Photos from the image-classification dataset "data" in the GitHub repository Monster-IA-Team/Monster-IA-Backend. Its 13 classes are: basic, Full Throttle, Juiced Mango Loco, Juiced Monarch, The Doctor, Ultra Blue, Ultra Fiesta Mango, Ultra Gold, Ultra Peachy Keen, Ultra Red, Ultra Rosa, Ultra Violet, Ultra Watermelon.

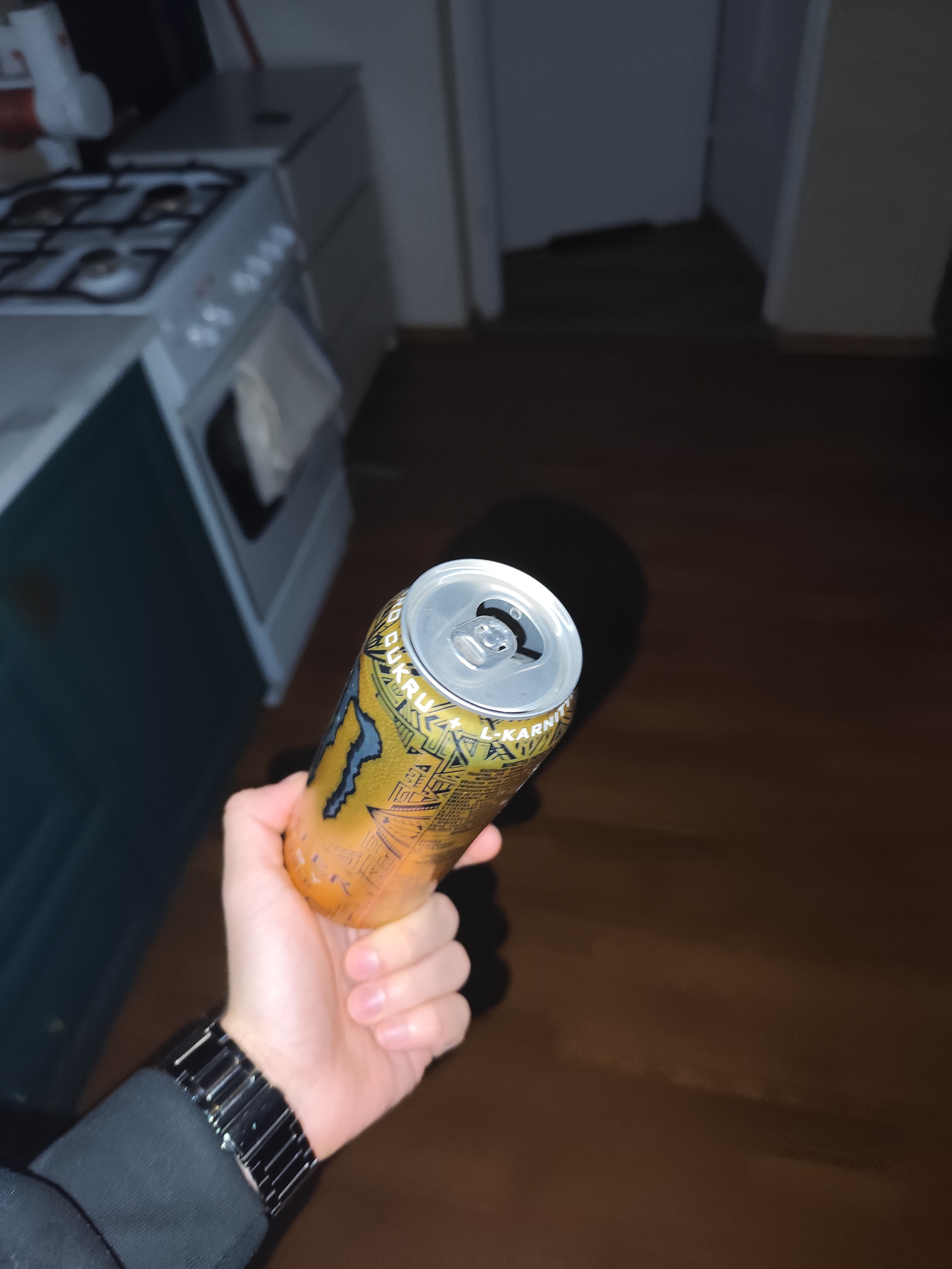
Label: Ultra Gold

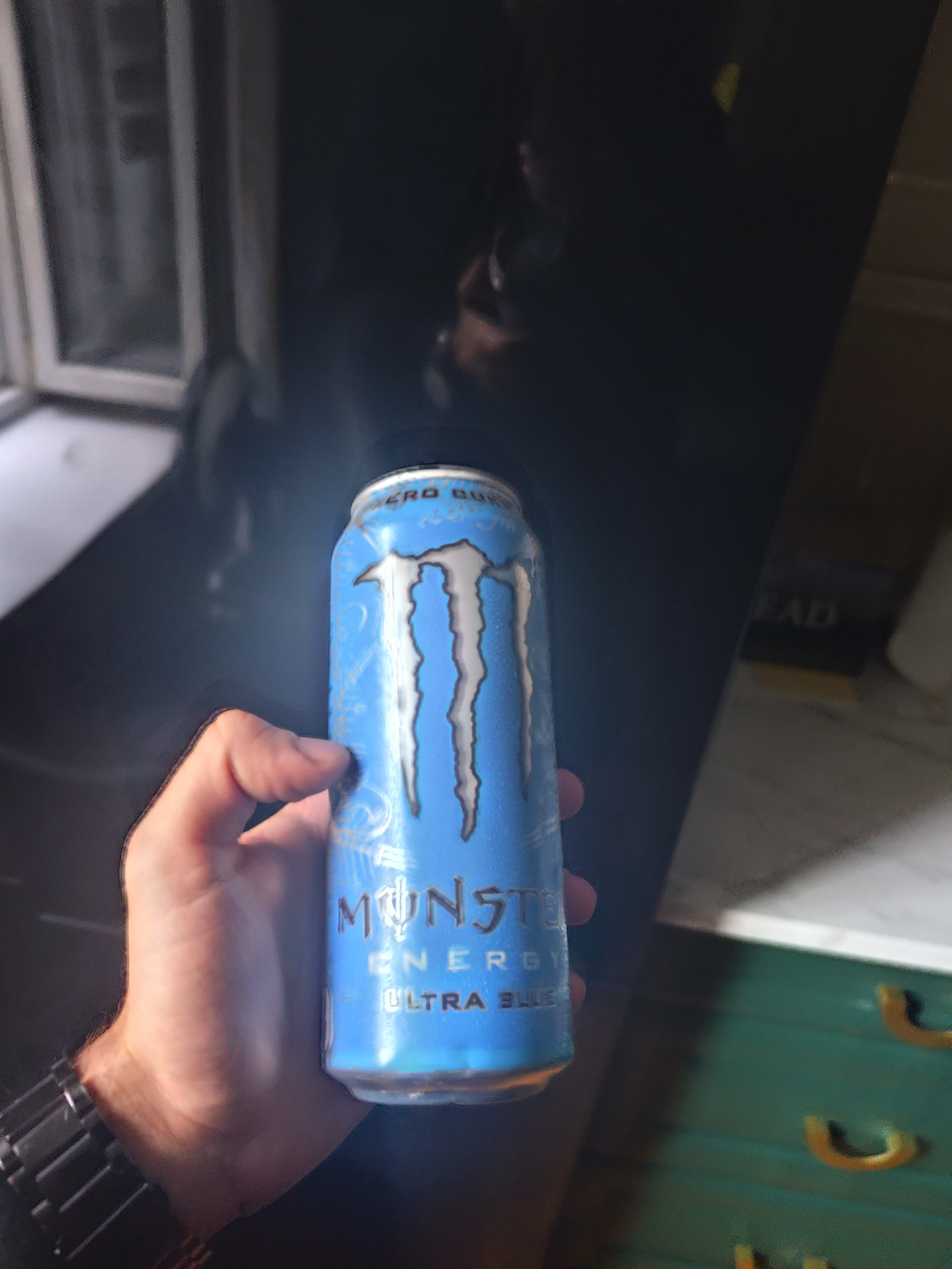
Label: Ultra Blue

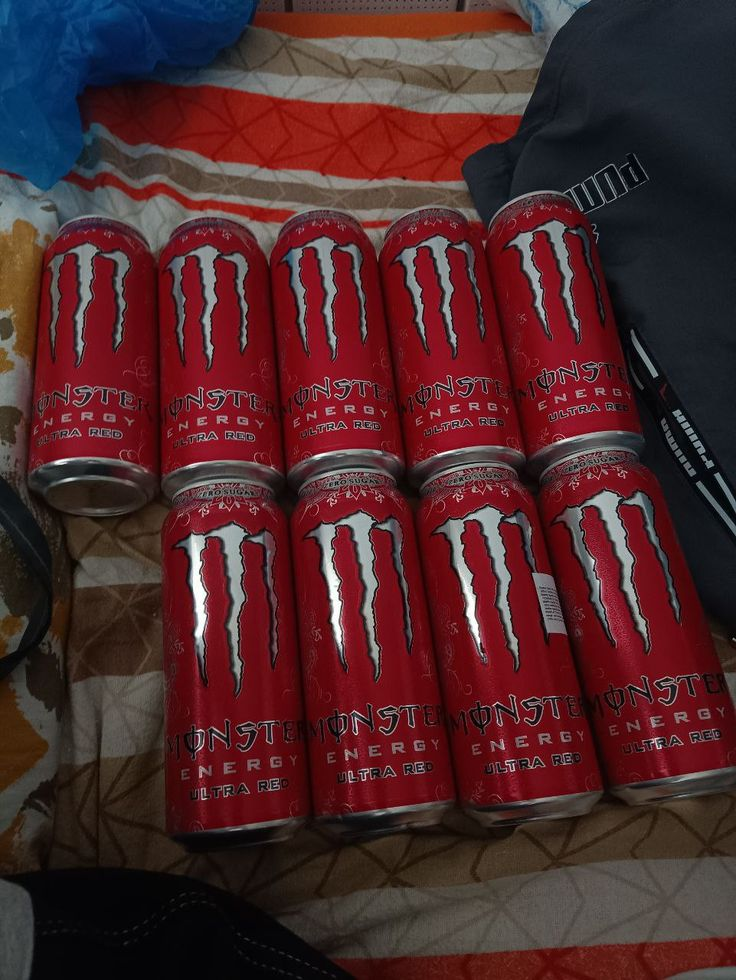
Label: Ultra Red

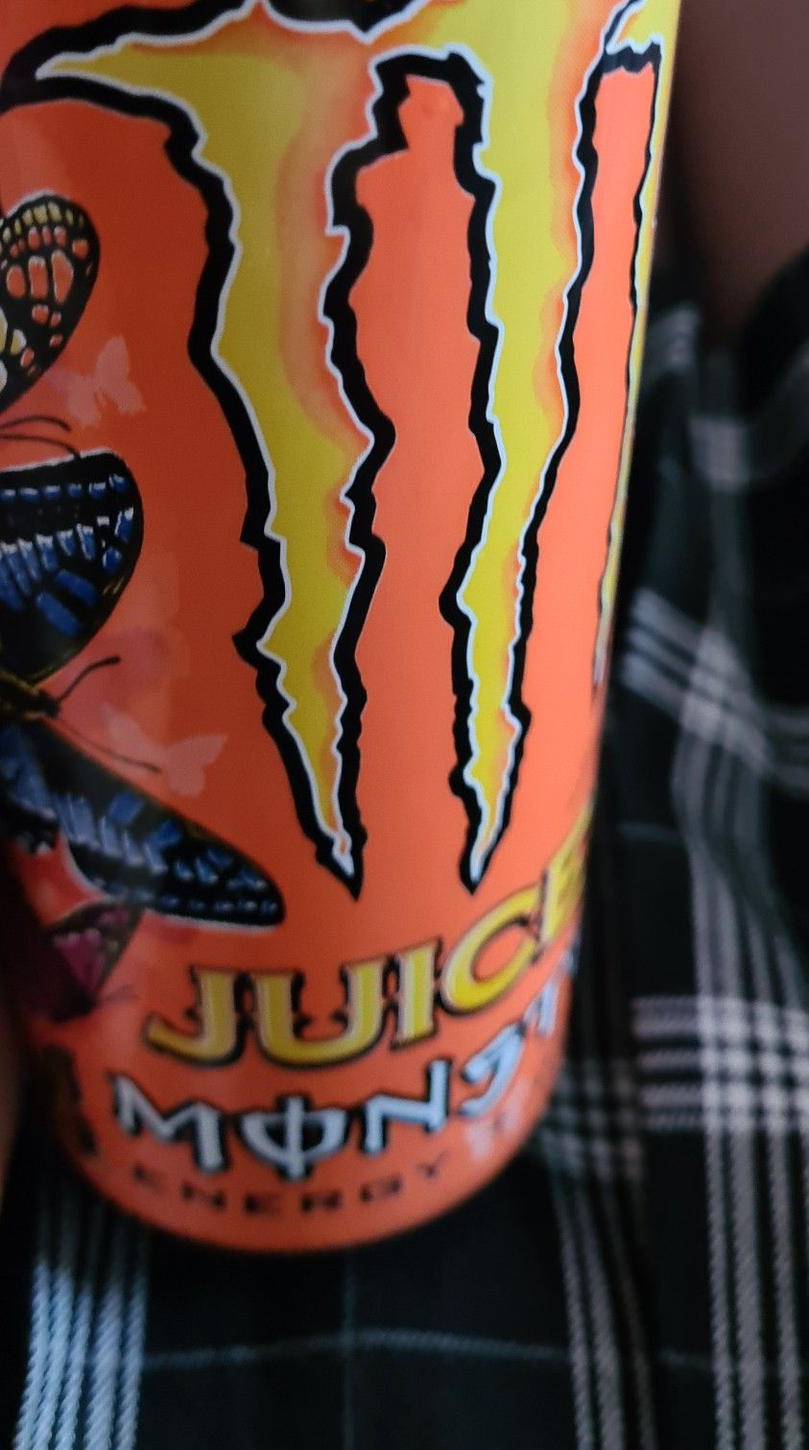
Label: Juiced Monarch

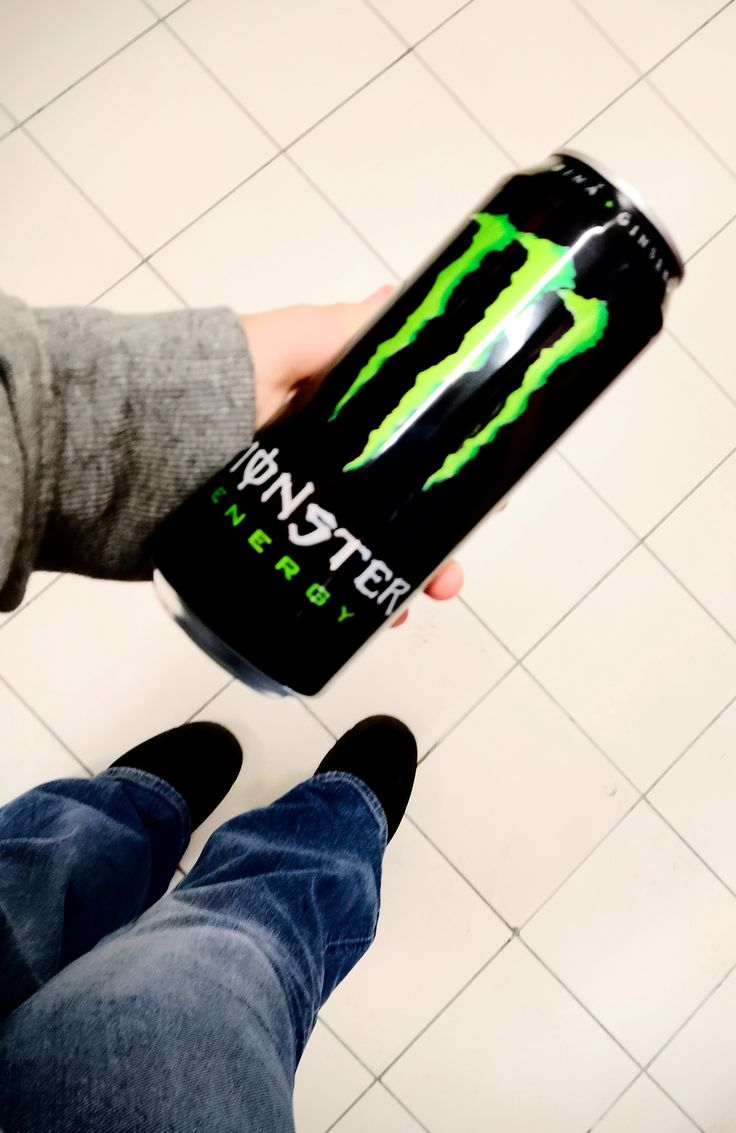
Label: basic

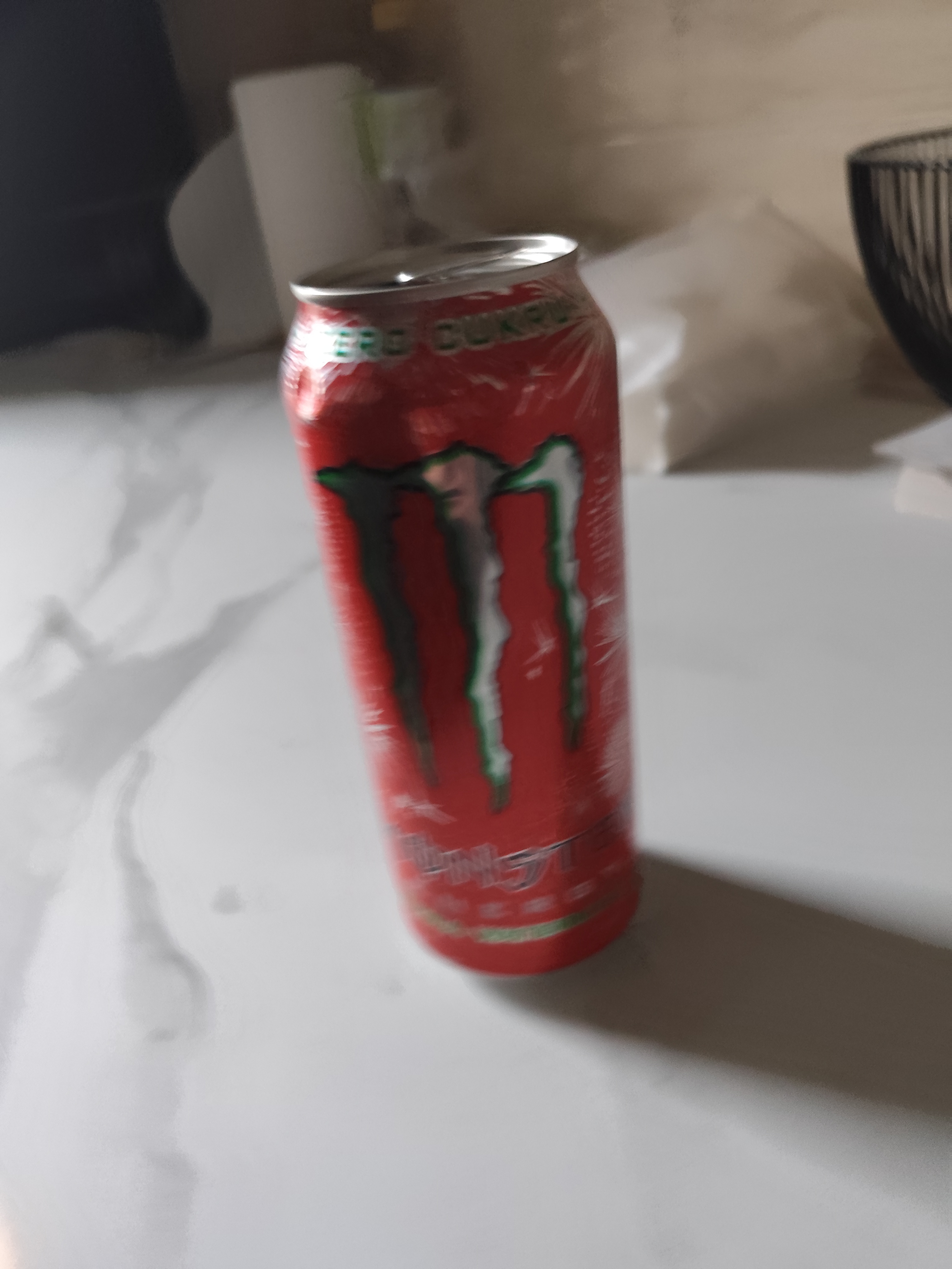
Label: Ultra Watermelon
